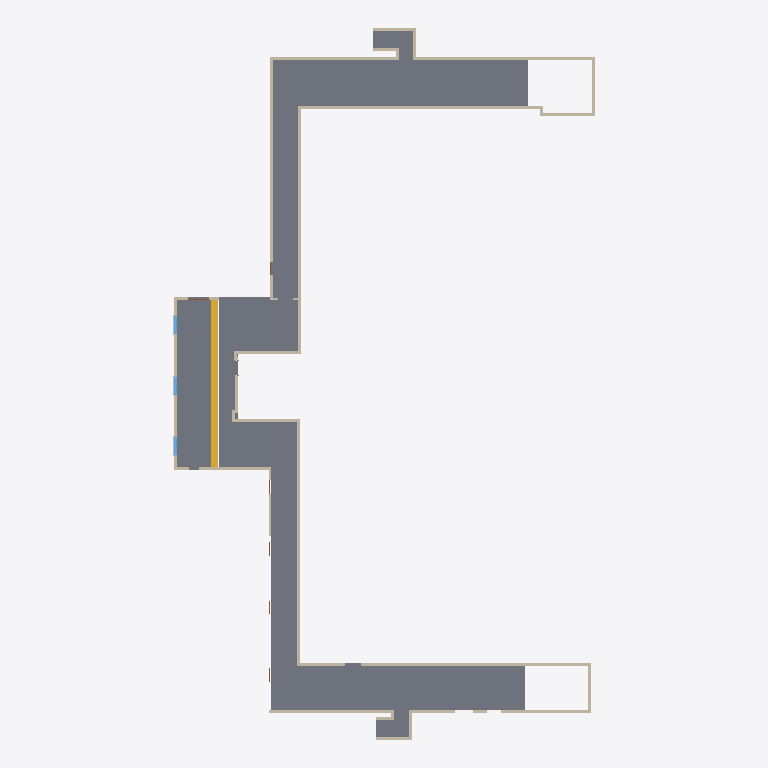
Plan cut of the same IFC building model at storey 'Level 0' (level -2.00 m, cut at -0.60 m), seen from above with north up, elements coloured by IFC class: 29 walls (beige), 3 windows (light blue), 2 slabs (grey), 1 stair (yellow). Cut surfaces are drawn darker.
Extent 28.4 m × 47.9 m × 3.6 m (x, y, z). Storeys (3): Level 0 at -2.00 m; Level 0.5 at -1.50 m; Level 1 at 0.70 m. Elements (75): 36 IfcWallStandardCase, 12 IfcBuildingElementProxy, 11 IfcDoor, 7 IfcCovering, 3 IfcWall, 3 IfcWindow, 2 IfcSlab, 1 IfcStair.

HEADER;
FILE_DESCRIPTION(('ViewDefinition [CoordinationView_V2.0]'),'2;1');
FILE_NAME('0001','2023-02-06T17:29:44+01:00',(''),(''),'ODA SDAI 22.12','23.0.11.19 - Exporter 23.0.11.19 - Alternate UI 23.0.11.19','');
FILE_SCHEMA(('IFC2X3'));
ENDSEC;
DATA;
#99=IFCPROJECT('2ogdg1D3v9OuoD2lQAWVu7',#20,'0001',$,$,'Project Name','Project Status',(#94),#90);
#125=IFCSITE('2ogdg1D3v9OuoD2lQAWVu5',#20,'Default',$,$,#124,$,$,.ELEMENT.,$,$,$,$,$);
#101=IFCBUILDING('2ogdg1D3v9OuoD2lQAWVu6',#20,'',$,$,#16,$,'',.ELEMENT.,$,$,$);
#105=IFCBUILDINGSTOREY('3CA6w8fS59NwfjGOEZg9TE',#20,'Level 0',$,'Level:8mm Head',#104,$,'Level 0',.ELEMENT.,-4000.0000000000005);
#109=IFCBUILDINGSTOREY('2qYKvFEvH4cPghyPNWjrjP',#20,'Level 0.5',$,'Level:8mm Head',#108,$,'Level 0.5',.ELEMENT.,-3500.0000000000005);
#113=IFCBUILDINGSTOREY('3Aw$FV5MbAufEo59pkoNgA',#20,'Level 1',$,'Level:8mm Head',#112,$,'Level 1',.ELEMENT.,-1300.0);
#3547=IFCSLAB('1S95G$KmD4KuUstGlbafId',#20,'Floor:Concrete-Commercial 362mm:302660',$,'Floor:Concrete-Commercial 362mm',#3506,#3546,'302660',.FLOOR.);
#3643=IFCSLAB('0KR$_RzqDEDwTMjjyxYcJQ',#20,'Floor:Concrete-Commercial 362mm:303005',$,'Floor:Concrete-Commercial 362mm',#3633,#3642,'303005',.FLOOR.);
#3682=IFCSTAIR('2un$6u9iv7VQfnxEerVAmP',#20,'Assembled Stair:Stair:303081',$,'Assembled Stair:190mm max riser 250mm going',#3681,$,'303081',.STRAIGHT_RUN_STAIR.);
#219=IFCWALL('0VHNU8CzX2rfsiwnl8p5w3',#20,'Basic Wall:Generic - 200mm:297550',$,'Basic Wall:Generic - 200mm',#146,#218,'297550');
#326=IFCWALLSTANDARDCASE('0VHNU8CzX2rfsiwnl8p5v2',#20,'Basic Wall:Generic - 200mm:297615',$,'Basic Wall:Generic - 200mm',#302,#325,'297615');
#758=IFCWALLSTANDARDCASE('0VHNU8CzX2rfsiwnl8p5_e',#20,'Basic Wall:Generic - 200mm:297829',$,'Basic Wall:Generic - 200mm',#735,#757,'297829');
#835=IFCWALL('0VHNU8CzX2rfsiwnl8p5zg',#20,'Basic Wall:Generic - 200mm:297895',$,'Basic Wall:Generic - 200mm',#788,#834,'297895');
#930=IFCWALLSTANDARDCASE('0VHNU8CzX2rfsiwnl8p5XP',#20,'Basic Wall:Generic - 200mm:298132',$,'Basic Wall:Generic - 200mm',#906,#929,'298132');
#876=IFCWALLSTANDARDCASE('0VHNU8CzX2rfsiwnl8p5Yi',#20,'Basic Wall:Generic - 200mm:298081',$,'Basic Wall:Generic - 200mm',#864,#875,'298081');
#15118=IFCWALLSTANDARDCASE('23aTbt_ibCF9nDuGzWAsXH',#20,'Basic Wall:Generic - 200mm:319003',$,'Basic Wall:Generic - 200mm',#15106,#15117,'319003');
#1073=IFCWALLSTANDARDCASE('0VHNU8CzX2rfsiwnl8p5Wc',#20,'Basic Wall:Generic - 200mm:298219',$,'Basic Wall:Generic - 200mm',#1049,#1072,'298219');
#4126=IFCWALLSTANDARDCASE('2un$6u9iv7VQfnxEerV95$',#20,'Basic Wall:Generic - 200mm:303759',$,'Basic Wall:Generic - 200mm',#4114,#4125,'303759');
#1279=IFCWALL('0VHNU8CzX2rfsiwnl8p5ck',#20,'Basic Wall:Generic - 200mm:298339',$,'Basic Wall:Generic - 200mm',#1230,#1278,'298339');
#382=IFCWALLSTANDARDCASE('0VHNU8CzX2rfsiwnl8p5vM',#20,'Basic Wall:Generic - 200mm:297627',$,'Basic Wall:Generic - 200mm',#359,#381,'297627');
#705=IFCWALLSTANDARDCASE('0VHNU8CzX2rfsiwnl8p5$_',#20,'Basic Wall:Generic - 200mm:297779',$,'Basic Wall:Generic - 200mm',#681,#704,'297779');
#1126=IFCWALLSTANDARDCASE('0VHNU8CzX2rfsiwnl8p5d7',#20,'Basic Wall:Generic - 200mm:298250',$,'Basic Wall:Generic - 200mm',#1103,#1125,'298250');
#3297=IFCWALLSTANDARDCASE('1S95G$KmD4KuUstGlbafVl',#20,'Basic Wall:Generic - 200mm:302348',$,'Basic Wall:Generic - 200mm',#3285,#3296,'302348');
#3339=IFCWALLSTANDARDCASE('1S95G$KmD4KuUstGlbafV2',#20,'Basic Wall:Generic - 200mm:302369',$,'Basic Wall:Generic - 200mm',#3327,#3338,'302369');
#1320=IFCWALLSTANDARDCASE('0VHNU8CzX2rfsiwnl8p5bE',#20,'Basic Wall:Generic - 200mm:298371',$,'Basic Wall:Generic - 200mm',#1308,#1319,'298371');
#4084=IFCWALLSTANDARDCASE('2un$6u9iv7VQfnxEerV97a',#20,'Basic Wall:Generic - 200mm:303636',$,'Basic Wall:Generic - 200mm',#4072,#4083,'303636');
#543=IFCWALLSTANDARDCASE('0VHNU8CzX2rfsiwnl8p5uz',#20,'Basic Wall:Generic - 200mm:297712',$,'Basic Wall:Generic - 200mm',#520,#542,'297712');
#1179=IFCWALLSTANDARDCASE('0VHNU8CzX2rfsiwnl8p5dy',#20,'Basic Wall:Generic - 140mm:298289',$,'Basic Wall:Generic - 140mm',#1156,#1178,'298289');
#14531=IFCWALLSTANDARDCASE('2iA_Cg3Y93jBekWsGl7BI5',#20,'Basic Wall:Generic - 200mm:313052',$,'Basic Wall:Generic - 200mm',#14496,#14530,'313052');
#15286=IFCWALLSTANDARDCASE('23aTbt_ibCF9nDuGzWAsb$',#20,'Basic Wall:Generic - 200mm:319285',$,'Basic Wall:Generic - 200mm',#15274,#15285,'319285');
#3255=IFCWALLSTANDARDCASE('3CA6w8fS59NwfjGOEZg9LF',#20,'Basic Wall:Generic - 200mm:301602',$,'Basic Wall:Generic - 200mm',#3232,#3254,'301602');
#4042=IFCWALLSTANDARDCASE('2un$6u9iv7VQfnxEerV98S',#20,'Basic Wall:Generic - 200mm:303596',$,'Basic Wall:Generic - 200mm',#4030,#4041,'303596');
#15244=IFCWALLSTANDARDCASE('23aTbt_ibCF9nDuGzWAsb1',#20,'Basic Wall:Generic - 200mm:319243',$,'Basic Wall:Generic - 200mm',#15232,#15243,'319243');
#15363=IFCWALLSTANDARDCASE('0lbesqO9L3m9abd7KEmoRv',#20,'Basic Wall:Generic - 200mm:322066',$,'Basic Wall:Generic - 200mm',#15316,#15362,'322066');
#1018=IFCWALLSTANDARDCASE('0VHNU8CzX2rfsiwnl8p5Xn',#20,'Basic Wall:Generic - 200mm:298172',$,'Basic Wall:Generic - 200mm',#960,#1017,'298172');
#4000=IFCWALLSTANDARDCASE('2un$6u9iv7VQfnxEerV99p',#20,'Basic Wall:Generic - 200mm:303491',$,'Basic Wall:Generic - 200mm',#3988,#3999,'303491');
#2291=IFCWINDOW('0UFWrdzA9DOual3n9VMwDo',#20,'M_Window-Casement-Double:1200 x 1500mm:299957',$,'M_Window-Casement-Double:1200 x 1500mm',#15721,#2287,'299957',700.0000000000027,1199.999999999999);
#2745=IFCWINDOW('0UFWrdzA9DOual3n9VMwGV',#20,'M_Window-Casement-Double:1200 x 1500mm:300248',$,'M_Window-Casement-Double:1200 x 1500mm',#15736,#2741,'300248',700.0000000000027,1199.9999999999995);
#2925=IFCWINDOW('0UFWrdzA9DOual3n9VMwGi',#20,'M_Window-Casement-Double:1200 x 1500mm:300267',$,'M_Window-Casement-Double:1200 x 1500mm',#15751,#2921,'300267',700.0000000000027,1199.9999999999993);
#15202=IFCWALLSTANDARDCASE('23aTbt_ibCF9nDuGzWAsYK',#20,'Basic Wall:Generic - 200mm:319198',$,'Basic Wall:Generic - 200mm',#15190,#15201,'319198');
#15160=IFCWALLSTANDARDCASE('23aTbt_ibCF9nDuGzWAsY2',#20,'Basic Wall:Generic - 200mm:319176',$,'Basic Wall:Generic - 200mm',#15148,#15159,'319176');
ENDSEC;